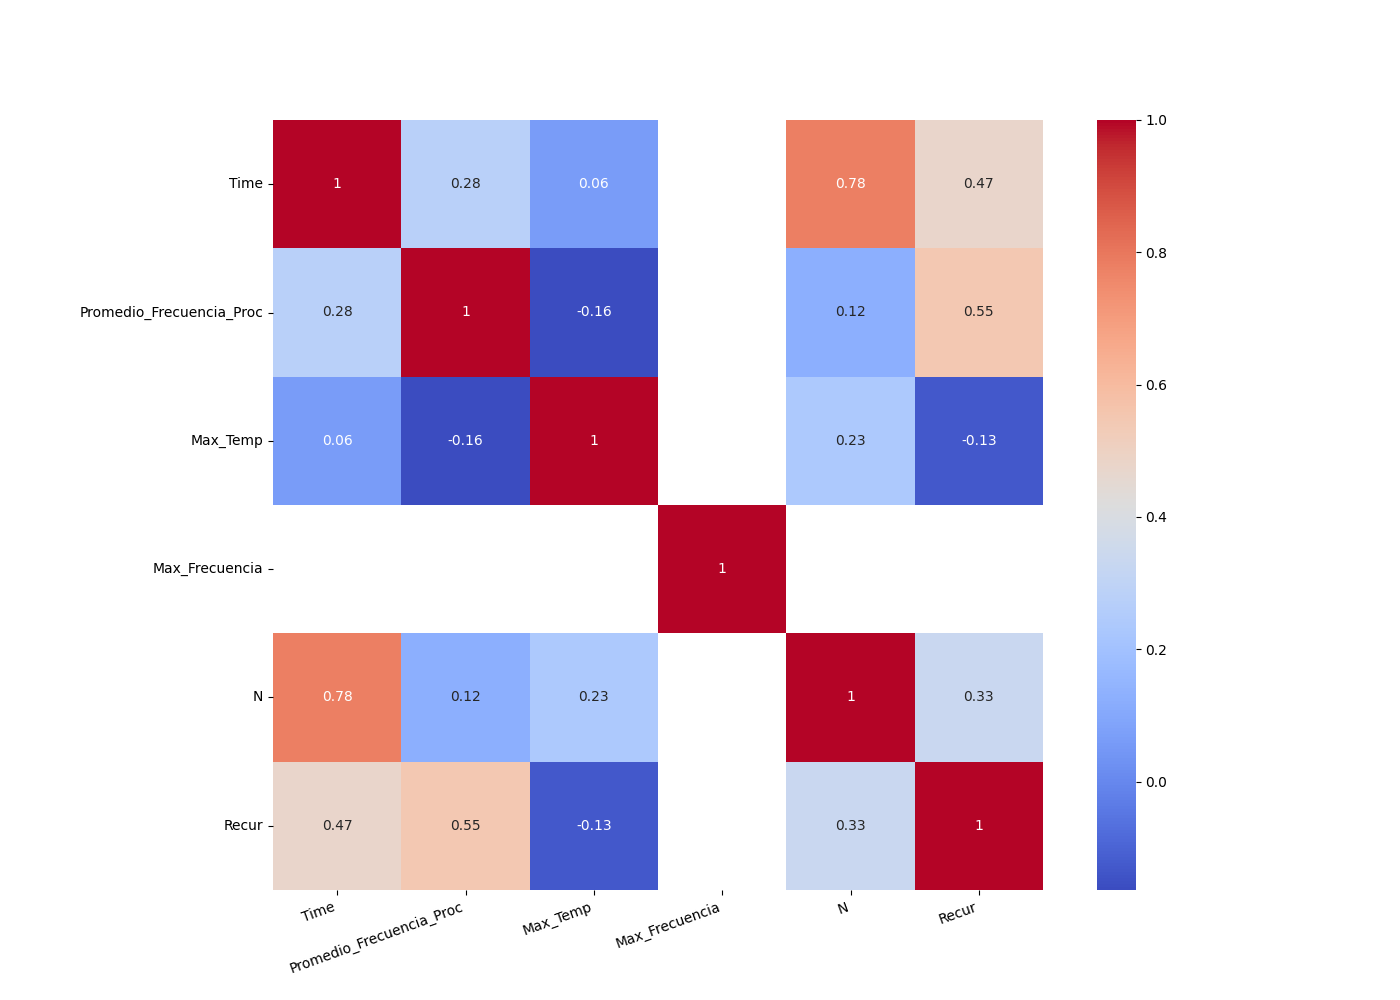

The file beside this chart, header and first rows:
, Time, Promedio_Frecuencia_Proc, Max_Temp, Max_Frecuencia, N, Recur
Time, 1.0, 0.2762, 0.05978, , 0.7782, 0.4734
Promedio_Frecuencia_Proc, 0.2762, 1.0, -0.1639, , 0.1236, 0.5485
Max_Temp, 0.05978, -0.1639, 1.0, , 0.2346, -0.1279
Max_Frecuencia, , , , 1.0, , 
N, 0.7782, 0.1236, 0.2346, , 1.0, 0.3331
Recur, 0.4734, 0.5485, -0.1279, , 0.3331, 1.0
